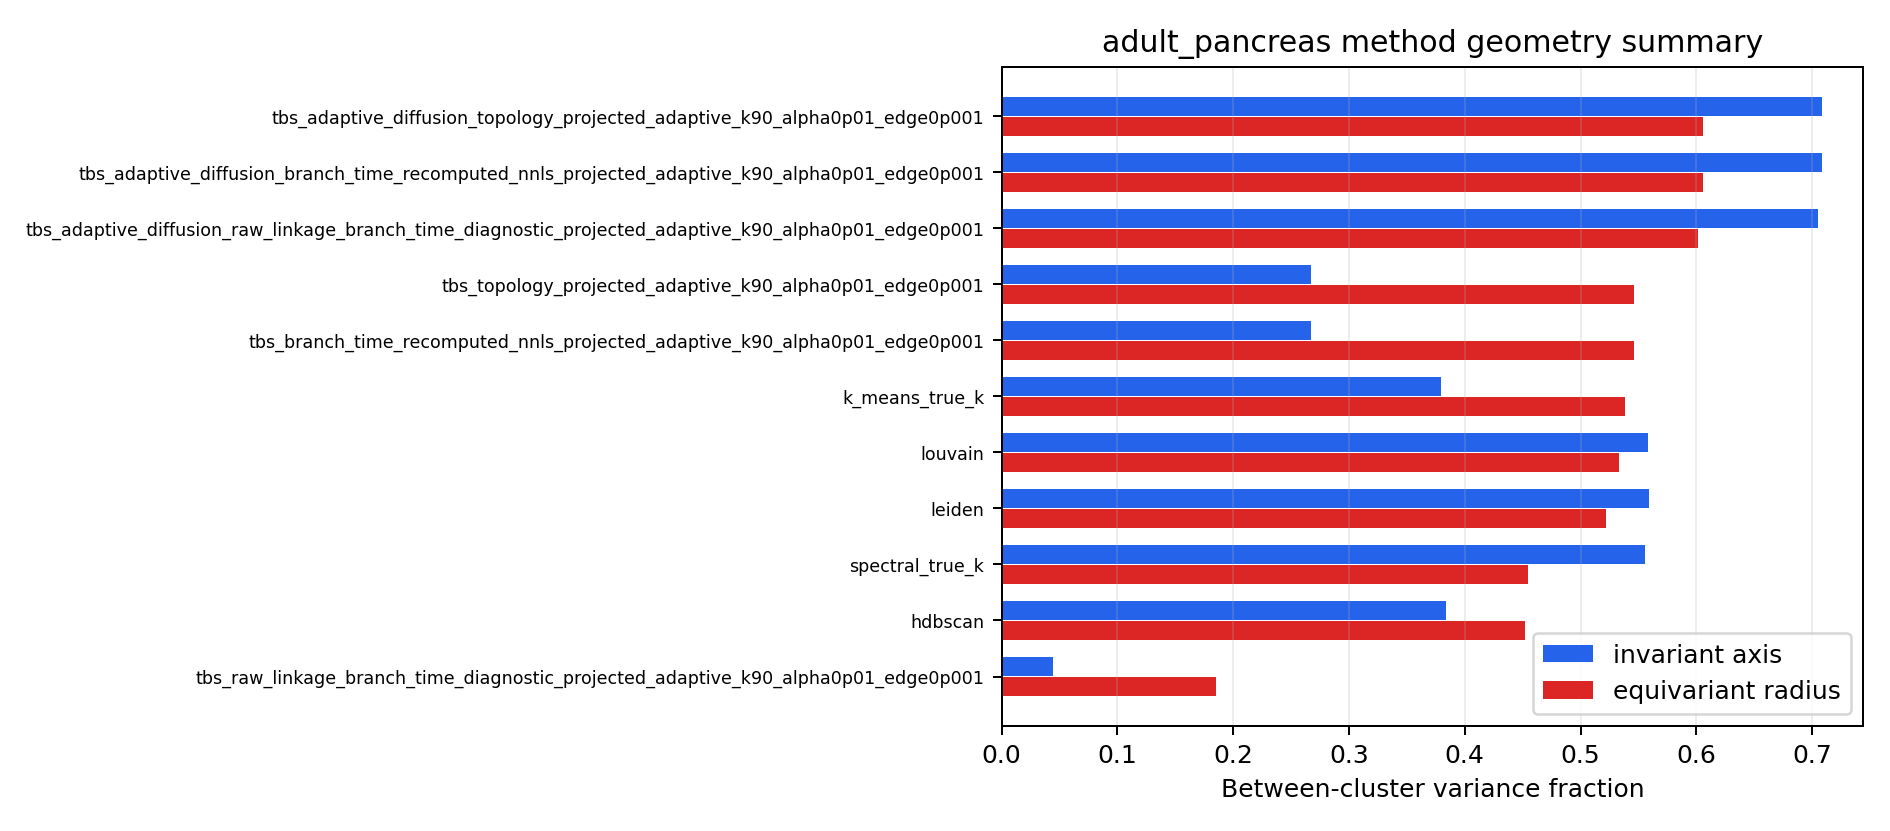

The file beside this chart, header and first rows:
dataset_id, method, n_clusters, cluster_between_fraction_invariant_axis, cluster_between_fraction_equivariant_rad…, celltype_between_fraction_invariant_axis, celltype_between_fraction_equivariant_ra…, method_label, benchmark_method_id, n_clusters_benchmark, ari, v_measure
adult_pancreas, tbs_topology_projected_adaptive_k90_alph…, 45, 0.2675, 0.5464, 0.2775, 0.4847, TBS topology projected adaptive-k90 alph…, tbs_continuous_guarded_within_covariance, 45, 0.3657, 0.602
adult_pancreas, tbs_branch_time_recomputed_nnls_projecte…, 45, 0.2675, 0.5464, 0.2775, 0.4847, TBS branch-time recomputed-NNLS projecte…, tbs_continuous_guarded_within_covariance, 45, 0.3657, 0.602
adult_pancreas, tbs_raw_linkage_branch_time_diagnostic_p…, 9, 0.04477, 0.185, 0.2775, 0.4847, TBS raw-linkage branch-time diagnostic p…, tbs_continuous_guarded_within_covariance, 9, 0.07875, 0.3124
adult_pancreas, tbs_adaptive_diffusion_topology_projecte…, 48, 0.7086, 0.6058, 0.2775, 0.4847, TBS adaptive diffusion topology projecte…, tbs_continuous_guarded_within_covariance, 48, 0.3886, 0.6488
adult_pancreas, tbs_adaptive_diffusion_branch_time_recom…, 48, 0.7086, 0.6058, 0.2775, 0.4847, TBS adaptive diffusion branch-time recom…, tbs_continuous_guarded_within_covariance, 48, 0.3886, 0.6488
adult_pancreas, tbs_adaptive_diffusion_raw_linkage_branc…, 40, 0.705, 0.6012, 0.2775, 0.4847, TBS adaptive diffusion raw-linkage branc…, tbs_continuous_guarded_within_covariance, 40, 0.4152, 0.666
adult_pancreas, leiden, 18, 0.5592, 0.5225, 0.2775, 0.4847, Leiden, leiden, 18, 0.3605, 0.6415
adult_pancreas, louvain, 18, 0.5584, 0.5333, 0.2775, 0.4847, Louvain, louvain, 18, 0.3594, 0.6396
adult_pancreas, k_means_true_k, 15, 0.3798, 0.5384, 0.2775, 0.4847, K-means true K, kmeans, 15, 0.4347, 0.589
adult_pancreas, spectral_true_k, 15, 0.5559, 0.4548, 0.2775, 0.4847, Spectral true K, spectral, 15, 0.4486, 0.6207
adult_pancreas, hdbscan, 14, 0.3835, 0.4518, 0.2775, 0.4847, HDBSCAN, hdbscan, 14, 0.2406, 0.4539
